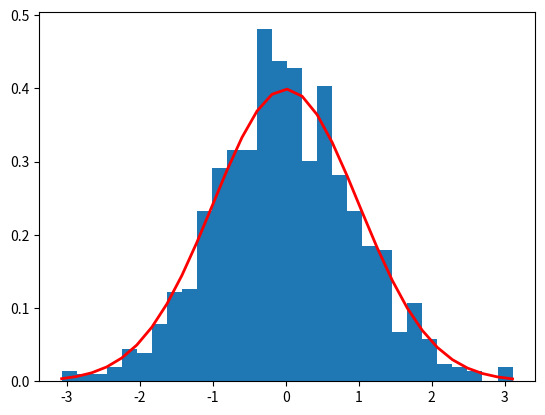

Source code (Python):
import numpy as np

mu = 0.0
sigma = 1.0

s = np.random.normal(mu, sigma, 1000)
# s = np.random.random(1000)
print(abs(mu - np.mean(s)))
abs(sigma-np.std(s, ddof=1))

import matplotlib.pyplot as plt
count, bins, ignored = plt.hist(s, 30, density=True)
plt.plot(bins, 1/(sigma * np.sqrt(2*np.pi)) * np.exp( -(bins-mu)**2 / (2*sigma**2)),
    linewidth=2, color='r')
plt.show()